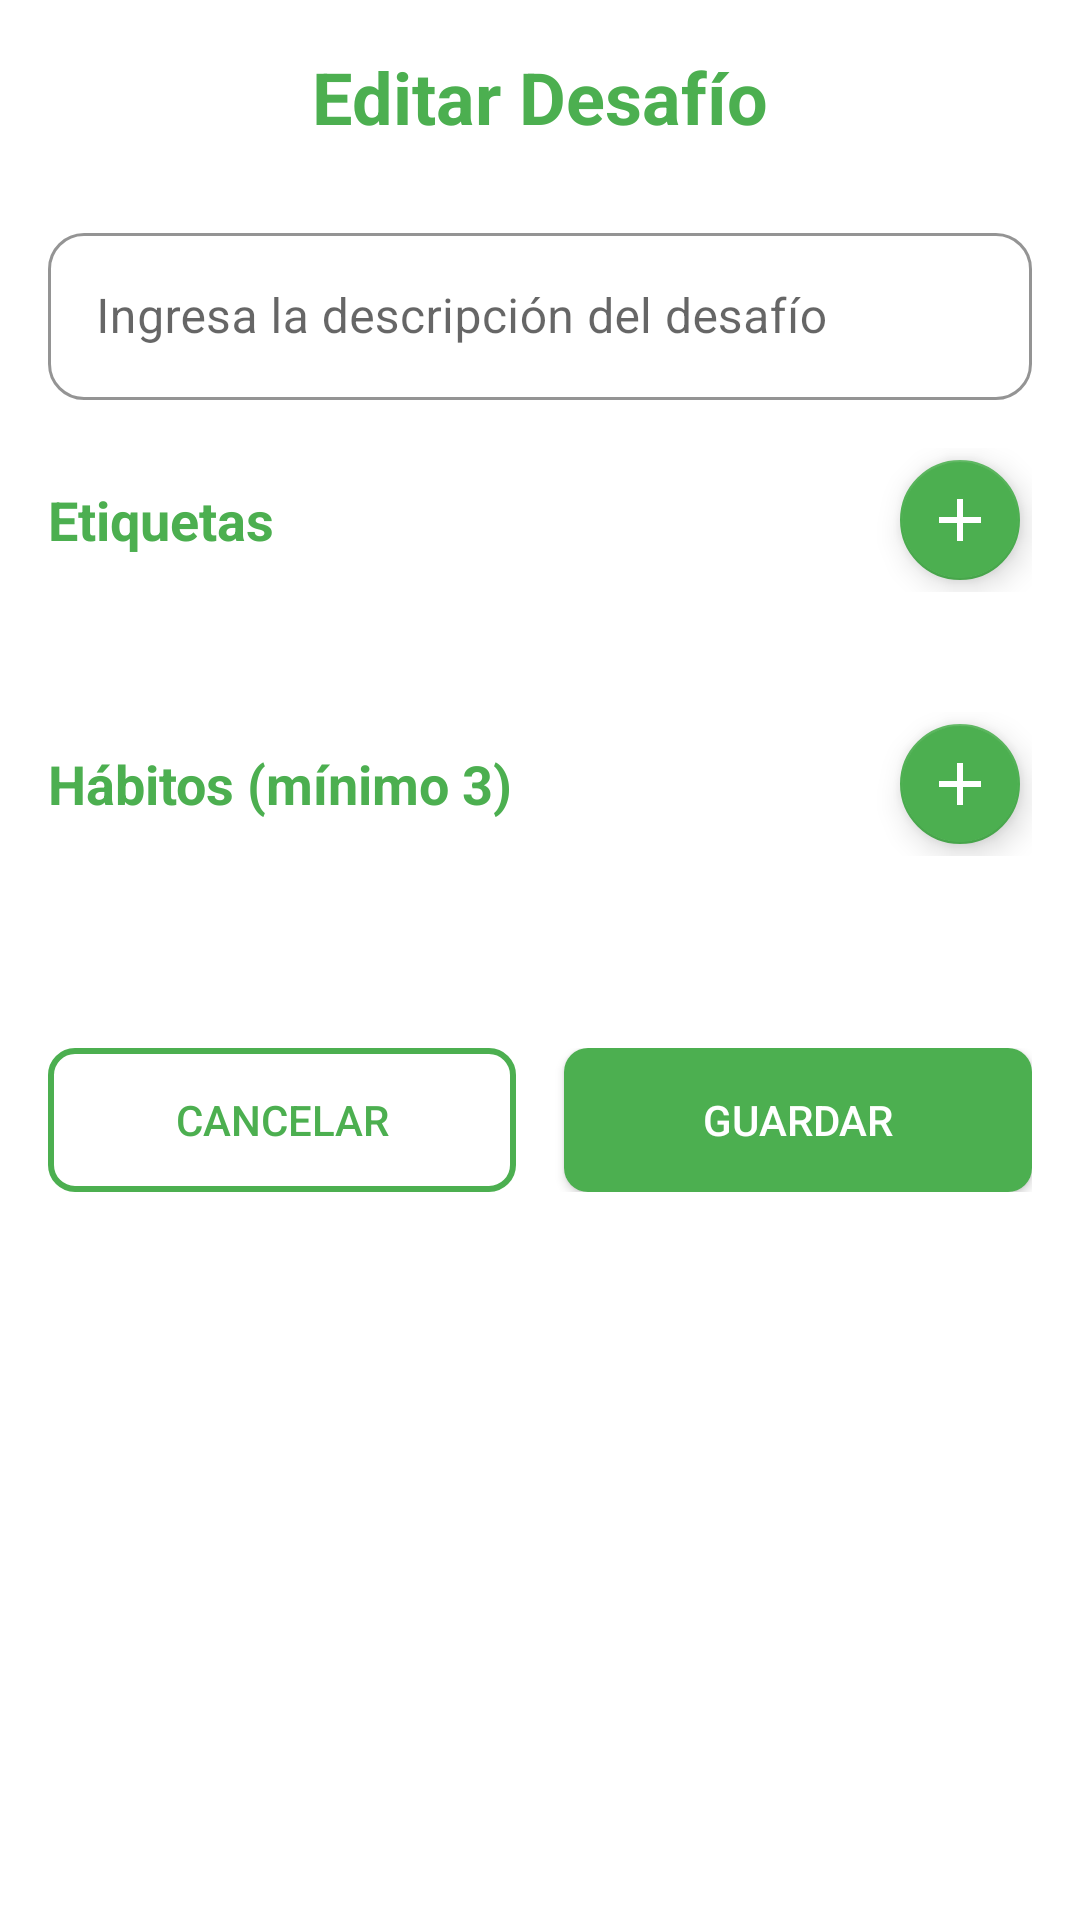

Here is an Android app screen rendered from its layout file. Give the layout XML and the strings, colors and styles it references.
<!-- AndroidManifest.xml: application theme Theme.TrabajoIntegradorNativo.NoActionBar -->
<!-- res/layout/fragment_edit_desafio.xml -->
<?xml version="1.0" encoding="utf-8"?>
<ScrollView xmlns:android="http://schemas.android.com/apk/res/android"
    xmlns:app="http://schemas.android.com/apk/res-auto"
    android:layout_width="match_parent"
    android:layout_height="match_parent"
    android:fillViewport="true">

    <LinearLayout
        android:layout_width="match_parent"
        android:layout_height="wrap_content"
        android:orientation="vertical"
        android:padding="16dp">

        <TextView
            android:layout_width="match_parent"
            android:layout_height="wrap_content"
            android:text="@string/edit_challenge"
            android:textSize="24sp"
            android:textStyle="bold"
            android:gravity="center"
            android:layout_marginBottom="24dp"
            android:textColor="@color/primary_green" />

        <com.google.android.material.textfield.TextInputLayout
            android:layout_width="match_parent"
            android:layout_height="wrap_content"
            android:layout_marginBottom="16dp"
            style="@style/Widget.MaterialComponents.TextInputLayout.OutlinedBox"
            android:hint="@string/description_hint"
            app:boxStrokeColor="@color/primary_green"
            app:hintTextColor="@color/primary_green"
            app:boxCornerRadiusTopStart="12dp"
            app:boxCornerRadiusTopEnd="12dp"
            app:boxCornerRadiusBottomStart="12dp"
            app:boxCornerRadiusBottomEnd="12dp">

            <com.google.android.material.textfield.TextInputEditText
                android:id="@+id/et_descripcion"
                android:layout_width="match_parent"
                android:layout_height="wrap_content"
                android:maxLines="3"
                android:inputType="textMultiLine|textCapSentences" />

        </com.google.android.material.textfield.TextInputLayout>

        <LinearLayout
            android:layout_width="match_parent"
            android:layout_height="wrap_content"
            android:orientation="horizontal"
            android:layout_marginBottom="16dp"
            android:gravity="center_vertical">

            <TextView
                android:layout_width="0dp"
                android:layout_height="wrap_content"
                android:layout_weight="1"
                android:text="@string/tags_title"
                android:textSize="18sp"
                android:textStyle="bold"
                android:textColor="@color/primary_green" />

            <com.google.android.material.floatingactionbutton.FloatingActionButton
                android:id="@+id/btn_agregar_etiqueta"
                android:layout_width="wrap_content"
                android:layout_height="wrap_content"
                android:src="@drawable/ic_add"
                app:backgroundTint="@color/primary_green"
                app:tint="@android:color/white"
                app:fabSize="mini" />

        </LinearLayout>

        <com.google.android.material.chip.ChipGroup
            android:id="@+id/chip_group_etiquetas"
            android:layout_width="match_parent"
            android:layout_height="wrap_content"
            android:layout_marginBottom="24dp"
            app:chipSpacingHorizontal="8dp"
            app:chipSpacingVertical="4dp" />

        <LinearLayout
            android:layout_width="match_parent"
            android:layout_height="wrap_content"
            android:orientation="horizontal"
            android:layout_marginBottom="16dp"
            android:gravity="center_vertical">

            <TextView
                android:layout_width="0dp"
                android:layout_height="wrap_content"
                android:layout_weight="1"
                android:text="@string/min_hab"
                android:textSize="18sp"
                android:textStyle="bold"
                android:textColor="@color/primary_green" />

            <com.google.android.material.floatingactionbutton.FloatingActionButton
                android:id="@+id/btn_agregar_habito"
                android:layout_width="wrap_content"
                android:layout_height="wrap_content"
                android:src="@drawable/ic_add"
                app:backgroundTint="@color/primary_green"
                app:tint="@android:color/white"
                app:fabSize="mini" />

        </LinearLayout>

        <LinearLayout
            android:id="@+id/habitos_container"
            android:layout_width="match_parent"
            android:layout_height="wrap_content"
            android:orientation="vertical"
            android:layout_marginBottom="32dp" />

        <LinearLayout
            android:layout_width="match_parent"
            android:layout_height="wrap_content"
            android:orientation="horizontal"
            android:layout_marginTop="16dp">

            <Button
                android:id="@+id/btn_cancelar"
                android:layout_width="0dp"
                android:layout_height="wrap_content"
                android:layout_weight="1"
                android:layout_marginEnd="8dp"
                android:text="@string/cancel"
                android:textColor="@color/primary_green"
                android:background="@drawable/button_outline_green"
                style="?android:attr/borderlessButtonStyle" />

            <Button
                android:id="@+id/btn_guardar"
                android:layout_width="0dp"
                android:layout_height="wrap_content"
                android:layout_weight="1"
                android:layout_marginStart="8dp"
                android:text="@string/save"
                android:textColor="@android:color/white"
                android:background="@drawable/button_solid_green" />

        </LinearLayout>

    </LinearLayout>

</ScrollView>
<!-- resources referenced by this layout -->
<resources>
  <color name="primary_green">#4CAF50</color>
  <!-- drawable button_outline_green (drawable) -->
  <shape xmlns:android="http://schemas.android.com/apk/res/android">
      <stroke android:width="2dp" android:color="@color/primary_green" />
      <corners android:radius="8dp" />
      <solid android:color="@android:color/transparent" />
  </shape>
  <!-- drawable button_solid_green (drawable) -->
  <shape xmlns:android="http://schemas.android.com/apk/res/android">
      <solid android:color="@color/primary_green" />
      <corners android:radius="8dp" />
  </shape>
  <!-- drawable ic_add (drawable) -->
  <vector xmlns:android="http://schemas.android.com/apk/res/android"
      android:width="24dp"
      android:height="24dp"
      android:viewportWidth="24"
      android:viewportHeight="24">
      <path
          android:fillColor="#BBBBBB"
          android:pathData="M19,13h-6v6h-2v-6H5v-2h6V5h2v6h6v2z"/>
  </vector>
  <string name="cancel">Cancelar</string>
  <string name="description_hint">Ingresa la descripción del desafío</string>
  <string name="edit_challenge">Editar Desafío</string>
  <string name="min_hab">Hábitos (mínimo 3)</string>
  <string name="save">Guardar</string>
  <string name="tags_title">Etiquetas</string>
  <style name="Theme.TrabajoIntegradorNativo.NoActionBar">
          <item name="windowActionBar">false</item>
          <item name="windowNoTitle">true</item>
          <item name="android:statusBarColor">@color/primary_green</item>
      </style>
</resources>
